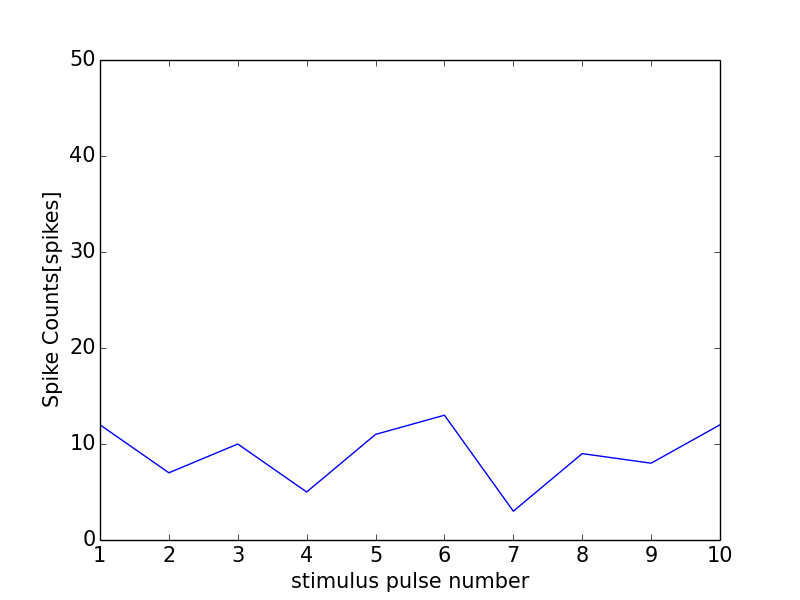

Data behind this chart, as committed beside it:
0, 0.0
0, 0
1, 12
2, 7
3, 10
4, 5
5, 11
6, 13
7, 3
8, 9
9, 8
10, 12
11, 1
